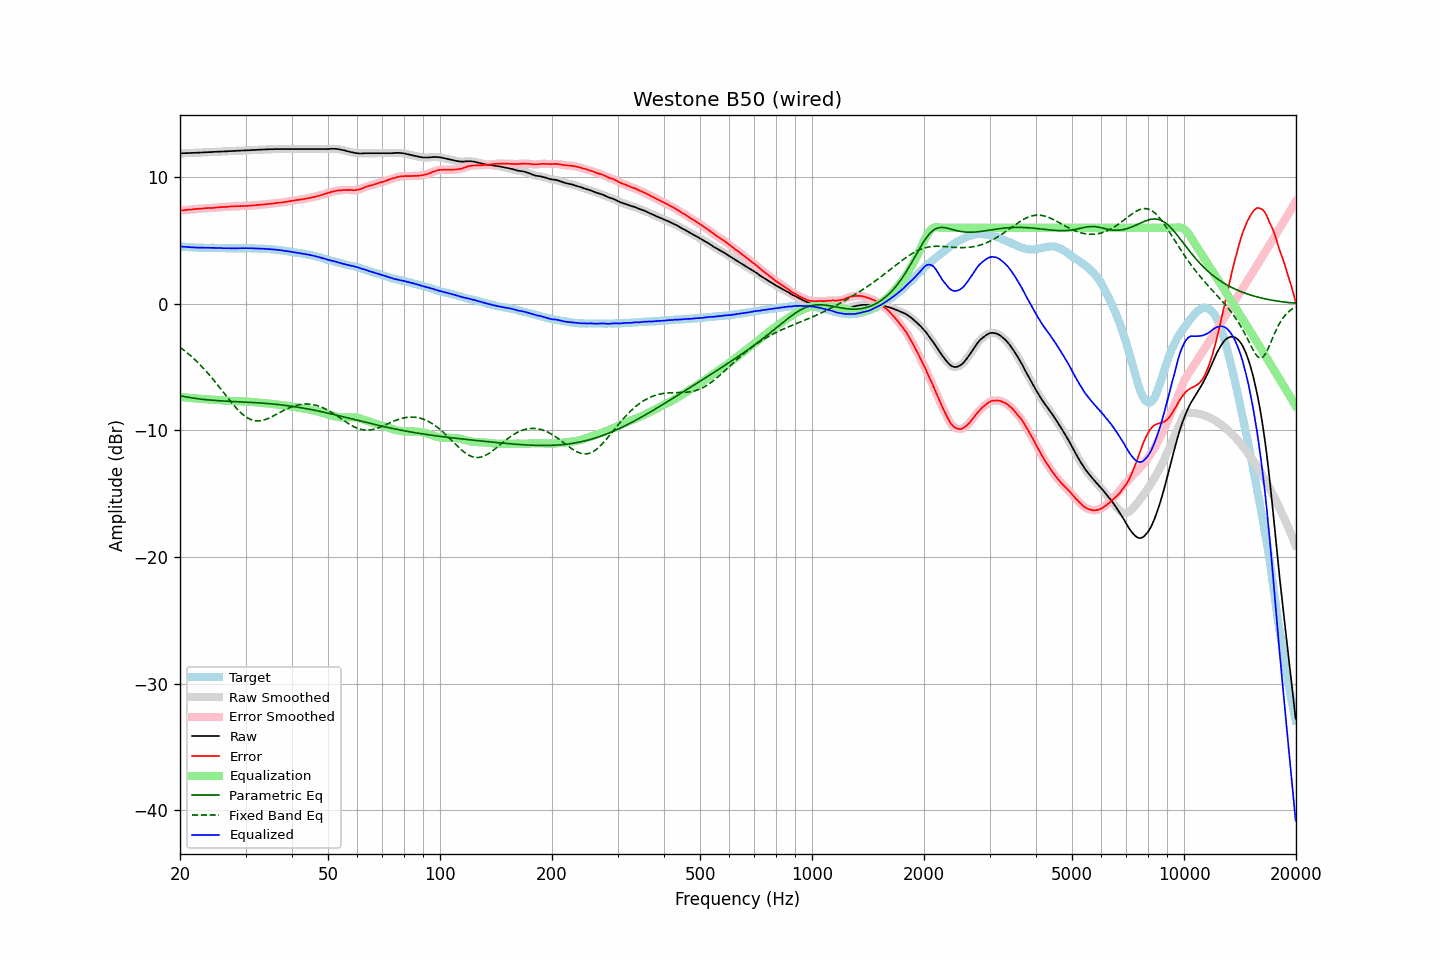

Source data for this figure (header and first rows):
frequency, raw, error, smoothed, error_smoothed, equalization, parametric_eq, fixed_band_eq, equalized_raw, equalized_smoothed, target
20.00, 11.88, 7.35, 11.88, 7.36, -7.36, -7.26, -3.43, 4.53, 4.53, 4.53
20.20, 11.88, 7.37, 11.88, 7.37, -7.37, -7.28, -3.53, 4.51, 4.51, 4.51
20.40, 11.88, 7.38, 11.89, 7.38, -7.38, -7.31, -3.62, 4.50, 4.50, 4.50
20.61, 11.89, 7.39, 11.89, 7.40, -7.40, -7.33, -3.72, 4.50, 4.49, 4.50
20.81, 11.89, 7.41, 11.89, 7.41, -7.41, -7.36, -3.83, 4.48, 4.48, 4.48
21.02, 11.89, 7.42, 11.90, 7.43, -7.42, -7.38, -3.93, 4.47, 4.47, 4.47
21.23, 11.90, 7.44, 11.90, 7.44, -7.43, -7.40, -4.04, 4.47, 4.47, 4.46
21.44, 11.90, 7.44, 11.91, 7.44, -7.45, -7.42, -4.15, 4.46, 4.46, 4.47
21.66, 11.91, 7.46, 11.91, 7.46, -7.46, -7.44, -4.26, 4.46, 4.45, 4.46
21.87, 11.91, 7.47, 11.92, 7.47, -7.47, -7.46, -4.38, 4.44, 4.45, 4.45
22.09, 11.92, 7.49, 11.92, 7.48, -7.48, -7.48, -4.50, 4.44, 4.44, 4.44
22.31, 11.92, 7.49, 11.93, 7.49, -7.49, -7.50, -4.63, 4.43, 4.44, 4.44
22.54, 11.93, 7.51, 11.93, 7.50, -7.50, -7.52, -4.75, 4.43, 4.43, 4.43
22.76, 11.94, 7.51, 11.94, 7.51, -7.51, -7.53, -4.88, 4.43, 4.42, 4.44
22.99, 11.94, 7.52, 11.95, 7.52, -7.52, -7.55, -5.02, 4.42, 4.42, 4.42
23.22, 11.95, 7.54, 11.95, 7.53, -7.53, -7.56, -5.15, 4.42, 4.42, 4.41
23.45, 11.96, 7.55, 11.96, 7.55, -7.54, -7.57, -5.29, 4.42, 4.42, 4.41
23.69, 11.96, 7.55, 11.97, 7.55, -7.55, -7.59, -5.43, 4.42, 4.42, 4.41
23.92, 11.97, 7.56, 11.97, 7.56, -7.56, -7.60, -5.58, 4.42, 4.41, 4.41
24.16, 11.97, 7.56, 11.98, 7.56, -7.56, -7.61, -5.73, 4.41, 4.41, 4.41
24.40, 11.98, 7.56, 11.98, 7.56, -7.57, -7.62, -5.88, 4.41, 4.41, 4.42
24.65, 11.99, 7.57, 11.99, 7.57, -7.58, -7.63, -6.03, 4.41, 4.41, 4.42
24.89, 11.99, 7.58, 12.00, 7.58, -7.59, -7.64, -6.19, 4.40, 4.41, 4.41
25.14, 12.00, 7.60, 12.00, 7.60, -7.60, -7.65, -6.35, 4.41, 4.40, 4.40
25.39, 12.00, 7.61, 12.01, 7.61, -7.61, -7.66, -6.51, 4.40, 4.40, 4.40
25.65, 12.01, 7.63, 12.01, 7.62, -7.62, -7.67, -6.67, 4.40, 4.40, 4.39
25.91, 12.02, 7.64, 12.02, 7.63, -7.63, -7.67, -6.83, 4.39, 4.39, 4.39
26.16, 12.02, 7.63, 12.03, 7.64, -7.64, -7.68, -6.99, 4.38, 4.39, 4.40
26.43, 12.03, 7.65, 12.03, 7.64, -7.65, -7.69, -7.15, 4.39, 4.38, 4.38
26.69, 12.03, 7.65, 12.04, 7.65, -7.66, -7.69, -7.32, 4.38, 4.38, 4.38
26.96, 12.04, 7.66, 12.04, 7.67, -7.66, -7.70, -7.48, 4.38, 4.38, 4.38
27.23, 12.05, 7.68, 12.05, 7.67, -7.67, -7.71, -7.64, 4.38, 4.38, 4.37
27.50, 12.05, 7.68, 12.06, 7.68, -7.68, -7.71, -7.79, 4.38, 4.38, 4.37
27.77, 12.06, 7.68, 12.06, 7.69, -7.68, -7.72, -7.94, 4.38, 4.38, 4.38
28.05, 12.06, 7.69, 12.07, 7.69, -7.69, -7.73, -8.09, 4.37, 4.38, 4.38
28.33, 12.07, 7.70, 12.07, 7.69, -7.70, -7.73, -8.24, 4.38, 4.38, 4.38
28.62, 12.08, 7.71, 12.08, 7.70, -7.70, -7.74, -8.37, 4.38, 4.38, 4.38
28.90, 12.08, 7.70, 12.09, 7.71, -7.71, -7.74, -8.50, 4.38, 4.38, 4.38
29.19, 12.09, 7.71, 12.09, 7.71, -7.71, -7.75, -8.62, 4.38, 4.38, 4.38
29.48, 12.10, 7.72, 12.10, 7.72, -7.71, -7.76, -8.74, 4.39, 4.39, 4.38
29.78, 12.10, 7.72, 12.11, 7.72, -7.72, -7.76, -8.84, 4.38, 4.39, 4.38
30.08, 12.11, 7.72, 12.11, 7.72, -7.72, -7.77, -8.93, 4.39, 4.39, 4.40
30.38, 12.11, 7.73, 12.12, 7.73, -7.73, -7.78, -9.01, 4.38, 4.39, 4.39
30.68, 12.12, 7.74, 12.12, 7.74, -7.74, -7.78, -9.08, 4.39, 4.39, 4.38
30.99, 12.13, 7.75, 12.13, 7.75, -7.75, -7.79, -9.14, 4.39, 4.38, 4.38
31.30, 12.13, 7.75, 12.14, 7.76, -7.76, -7.80, -9.19, 4.38, 4.38, 4.38
31.61, 12.14, 7.76, 12.14, 7.76, -7.77, -7.80, -9.22, 4.38, 4.37, 4.38
31.93, 12.14, 7.78, 12.15, 7.78, -7.78, -7.81, -9.24, 4.37, 4.37, 4.37
32.24, 12.15, 7.79, 12.15, 7.79, -7.79, -7.82, -9.25, 4.36, 4.36, 4.36
32.57, 12.16, 7.81, 12.16, 7.80, -7.80, -7.83, -9.25, 4.36, 4.36, 4.35
32.89, 12.16, 7.81, 12.17, 7.82, -7.81, -7.84, -9.24, 4.35, 4.35, 4.35
33.22, 12.17, 7.83, 12.17, 7.83, -7.83, -7.84, -9.22, 4.35, 4.35, 4.35
33.55, 12.18, 7.84, 12.18, 7.84, -7.84, -7.85, -9.19, 4.34, 4.34, 4.35
33.89, 12.18, 7.85, 12.19, 7.85, -7.85, -7.86, -9.15, 4.33, 4.33, 4.33
34.23, 12.19, 7.87, 12.19, 7.87, -7.87, -7.87, -9.10, 4.33, 4.33, 4.32
34.57, 12.19, 7.88, 12.20, 7.88, -7.88, -7.88, -9.05, 4.31, 4.32, 4.32
34.92, 12.20, 7.90, 12.20, 7.89, -7.89, -7.90, -8.99, 4.31, 4.31, 4.30
35.27, 12.20, 7.89, 12.20, 7.90, -7.91, -7.91, -8.93, 4.30, 4.30, 4.31
35.62, 12.20, 7.92, 12.21, 7.92, -7.92, -7.92, -8.86, 4.28, 4.29, 4.28
35.97, 12.21, 7.94, 12.21, 7.94, -7.93, -7.93, -8.80, 4.28, 4.28, 4.27
... 635 more rows
